The GitHub repository pavanteja15/tea-dataset contains a labelled image folder "Final_Dataset" with 6 categories: algal spot, brown blight, gray blight, healthy, helopeltis, red spot. Examples follow, each with its label.

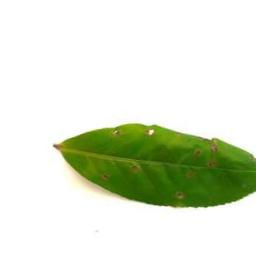
Label: helopeltis

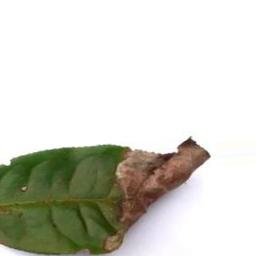
Label: brown blight

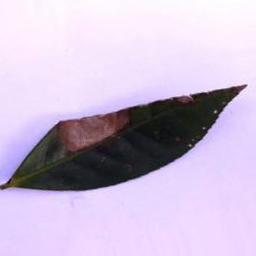
Label: gray blight

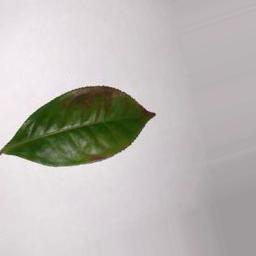
Label: red spot

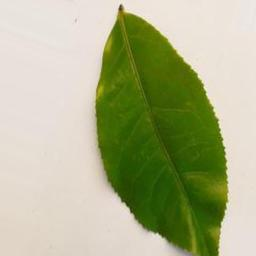
Label: healthy

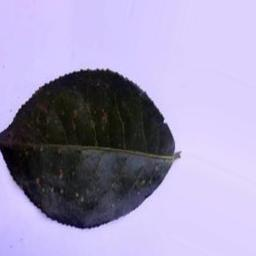
Label: algal spot
